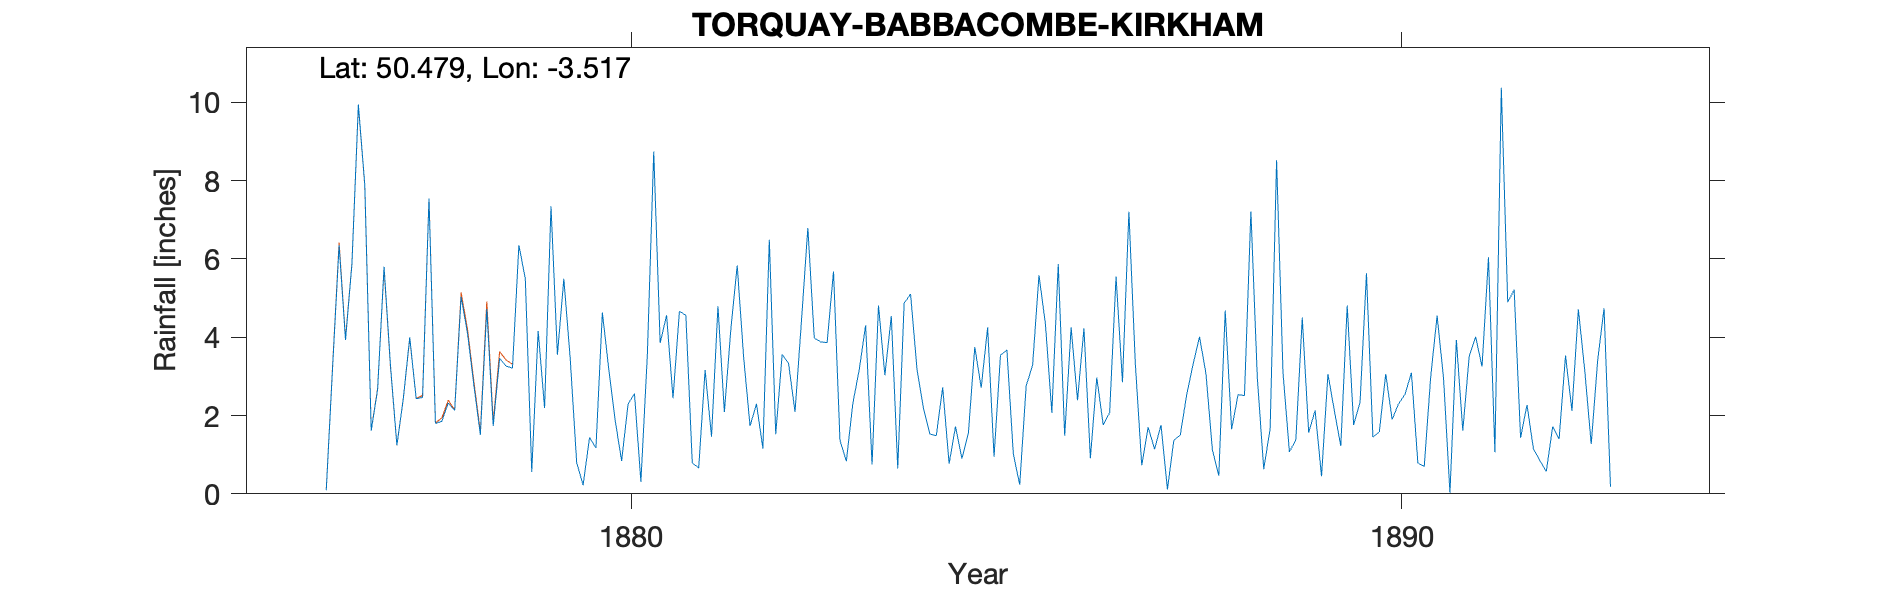

Data behind this chart, as committed beside it:
TORQUAY-BABBACOMBE-KIRKHAM, , , , , , , , , , , , , , , , , , , , , , , 
Grid ref, SX924654, Long, -3.517, Lat, 50.48, Elevation, 294, ft, , , , , , , , , , , , , , , 
Station no, RR7443, , , , , , , , , , , , , , , , , , , , , , 
, 1870, 1871, 1872, 1873, 1874, 1875, 1876, 1877, 1878, 1879, 1880, 1881, 1882, 1883, 1884, 1885, 1886, 1887, 1888, 1889, 1890, 1891, 1892
January, , , , , , , , 7.89, 1.85, 6.35, 1.17, 2.44, 1.73, 3.86, 4.87, 2.71, 5.87, 3.33, 1.13, 1.07, 5.63, 2.96, 1.43
February, , , , , , , , 1.61, 2.32, 5.49, 4.63, 4.66, 2.3, 5.68, 5.1, 4.25, 1.48, 0.73, 0.46, 1.38, 1.45, 0.03, 2.27
March, , , , , , , , 2.67, 2.13, 0.56, 3.18, 4.56, 1.16, 1.37, 3.18, 0.95, 4.25, 1.7, 4.68, 4.5, 1.58, 3.93, 1.15
April, , , , , , , , 5.8, 5.03, 4.16, 1.87, 0.79, 6.49, 0.83, 2.19, 3.54, 2.39, 1.14, 1.65, 1.56, 3.06, 1.61, 0.85
May, , , , , , , , 3.28, 4.1, 2.19, 0.84, 0.66, 1.52, 2.3, 1.53, 3.67, 4.23, 1.76, 2.53, 2.13, 1.9, 3.52, 0.57
June, , , , , , , , 1.24, 2.76, 7.34, 2.29, 3.16, 3.56, 3.17, 1.48, 1.02, 0.91, 0.11, 2.51, 0.45, 2.3, 4.01, 1.72
July, , , , , , , 0.09, 2.43, 1.51, 3.55, 2.56, 1.46, 3.33, 4.3, 2.72, 0.23, 2.97, 1.37, 7.21, 3.06, 2.54, 3.25, 1.4
August, , , , , , , 3.27, 4, 4.72, 5.49, 0.31, 4.79, 2.09, 0.75, 0.77, 2.76, 1.76, 1.5, 2.97, 2.12, 3.09, 6.04, 3.53
September, , , , , , , 6.34, 2.43, 1.73, 3.43, 3.52, 2.09, 4.4, 4.81, 1.72, 3.28, 2.07, 2.53, 0.63, 1.22, 0.79, 1.06, 2.12
October, , , , , , , 3.93, 2.46, 3.46, 0.8, 8.74, 4.18, 6.79, 3.03, 0.9, 5.58, 5.55, 3.31, 1.67, 4.81, 0.7, 10.37, 4.71
November, , , , , , , 5.87, 7.54, 3.26, 0.22, 3.85, 5.83, 3.98, 4.54, 1.55, 4.34, 2.85, 4.01, 8.52, 1.76, 2.98, 4.89, 3.14
December, , , , , , , 9.94, 1.8, 3.21, 1.44, 4.56, 3.49, 3.88, 0.65, 3.75, 2.07, 7.2, 3.07, 3.09, 2.34, 4.55, 5.21, 1.27
Total, , , , , , , , 43.15, 36.08, 41.02, 37.52, 38.11, 41.23, 35.29, 29.76, 34.4, 41.53, 24.56, 37.05, 26.4, 30.57, 46.88, 24.16
